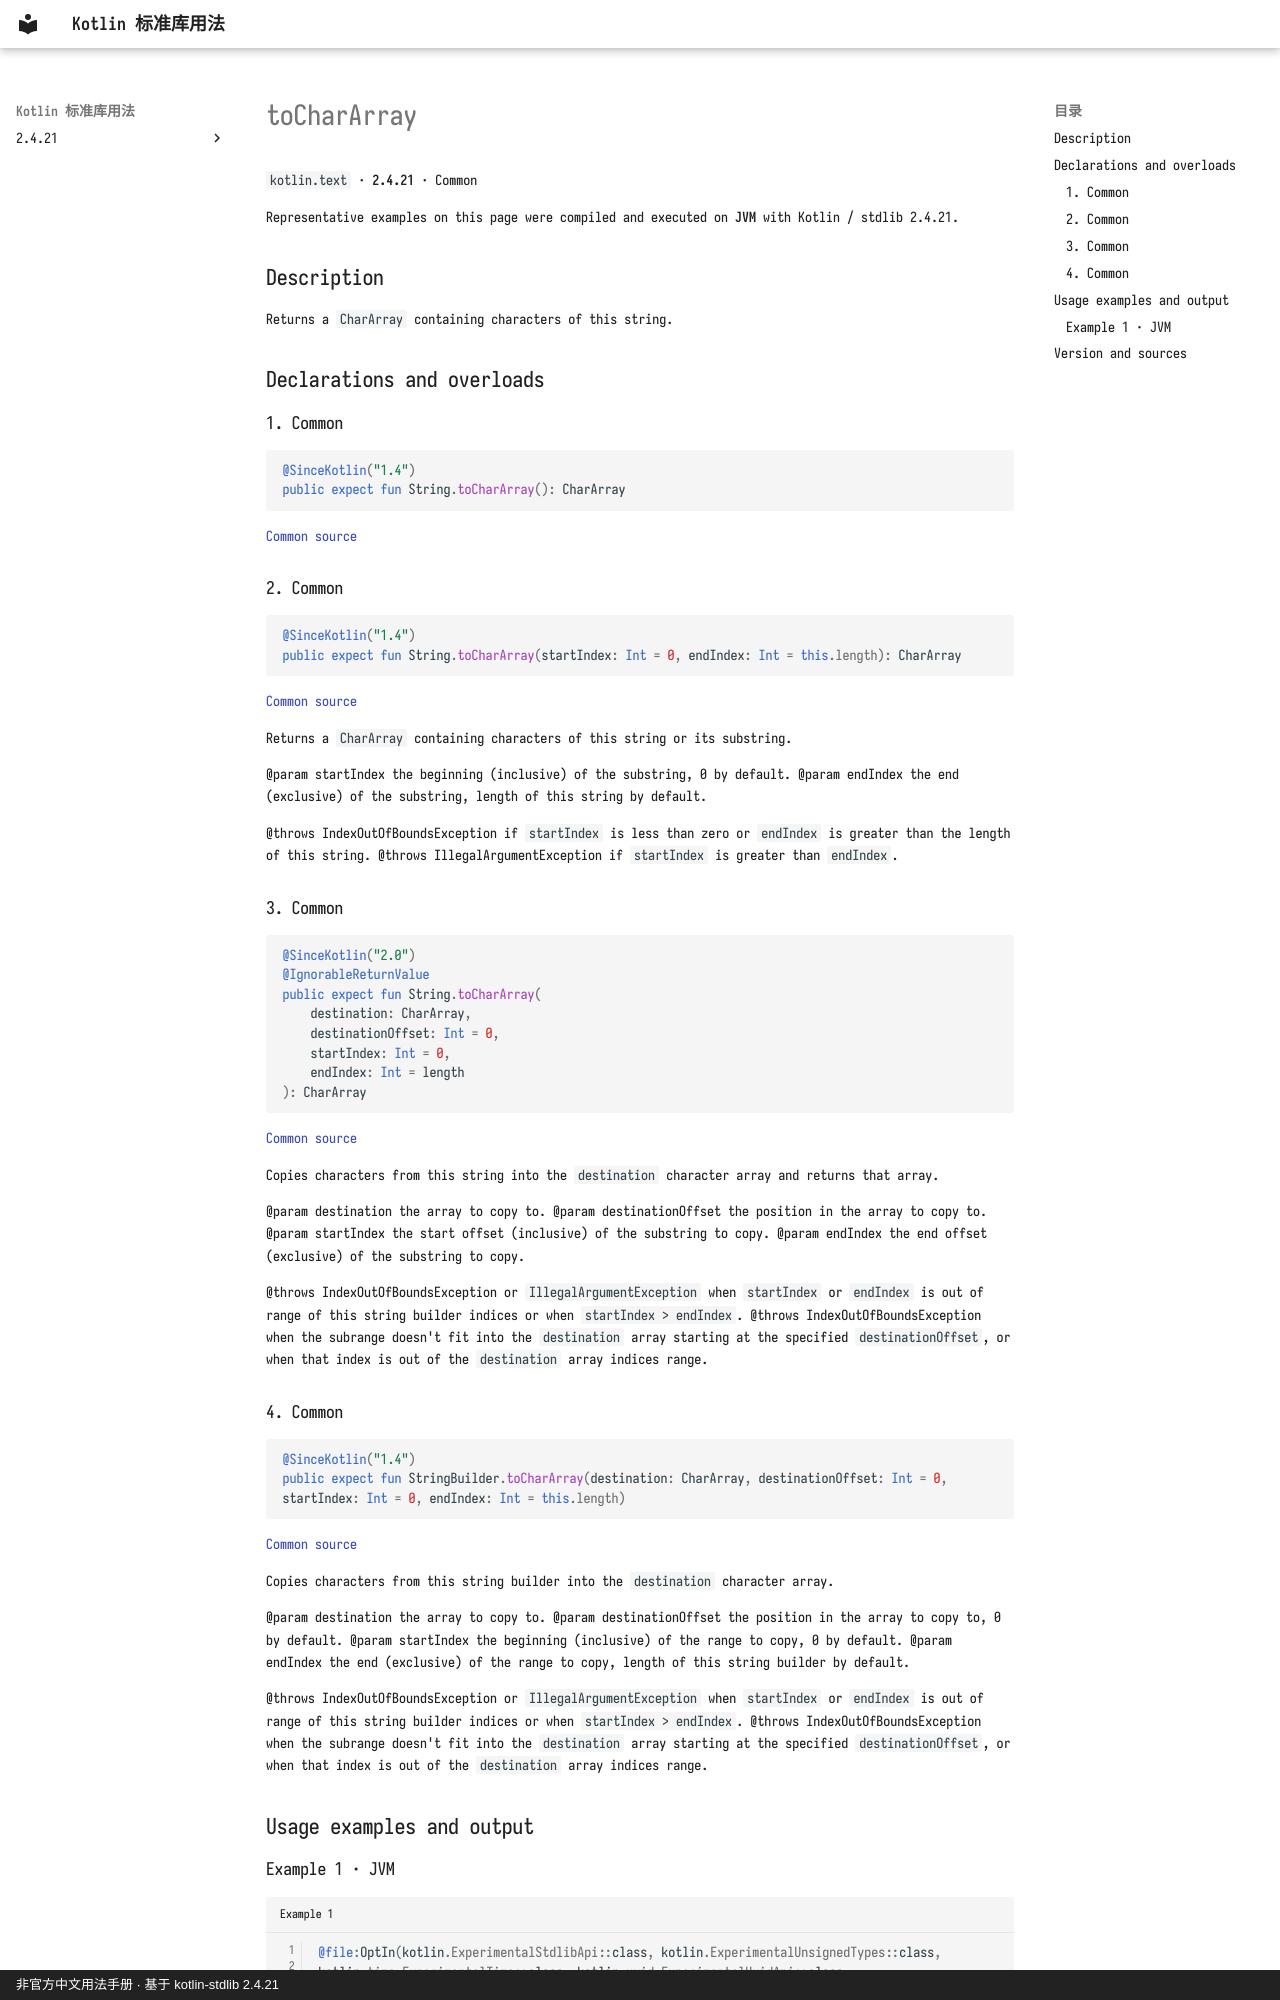

repository: oooooooko/kotlin-stdlib-docs · page: en/api/kotlin.text/tochararray--7c85cb51/index.html · generator: mkdocs · copyright: 非官方中文用法手册 · 基于 kotlin-stdlib 2.4.21

# toCharArray

`kotlin.text` · **2.4.21** · Common

Representative examples on this page were compiled and executed on **JVM** with Kotlin / stdlib 2.4.21.

## Description

Returns a `CharArray` containing characters of this string.

## Declarations and overloads

### 1. Common

```kotlin
@SinceKotlin("1.4")
public expect fun String.toCharArray(): CharArray
```

[Common source](https://github.com/JetBrains/kotlin/blob/v2.4.21/libraries/stdlib/common/src/kotlin/TextH.kt#L283)

### 2. Common

```kotlin
@SinceKotlin("1.4")
public expect fun String.toCharArray(startIndex: Int = 0, endIndex: Int = this.length): CharArray
```

[Common source](https://github.com/JetBrains/kotlin/blob/v2.4.21/libraries/stdlib/common/src/kotlin/TextH.kt#L289)

Returns a `CharArray` containing characters of this string or its substring.

@param startIndex the beginning (inclusive) of the substring, 0 by default.
@param endIndex the end (exclusive) of the substring, length of this string by default.

@throws IndexOutOfBoundsException if `startIndex` is less than zero or `endIndex` is greater than the length of this string.
@throws IllegalArgumentException if `startIndex` is greater than `endIndex`.

### 3. Common

```kotlin
@SinceKotlin("2.0")
@IgnorableReturnValue
public expect fun String.toCharArray(
    destination: CharArray,
    destinationOffset: Int = 0,
    startIndex: Int = 0,
    endIndex: Int = length
): CharArray
```

[Common source](https://github.com/JetBrains/kotlin/blob/v2.4.21/libraries/stdlib/common/src/kotlin/TextH.kt#L301)

Copies characters from this string into the `destination` character array and returns that array.

@param destination the array to copy to.
@param destinationOffset the position in the array to copy to.
@param startIndex the start offset (inclusive) of the substring to copy.
@param endIndex the end offset (exclusive) of the substring to copy.

@throws IndexOutOfBoundsException or `IllegalArgumentException` when `startIndex` or `endIndex` is out of range of this string builder indices or when `startIndex > endIndex`.
@throws IndexOutOfBoundsException when the subrange doesn't fit into the `destination` array starting at the specified `destinationOffset`,
 or when that index is out of the `destination` array indices range.
